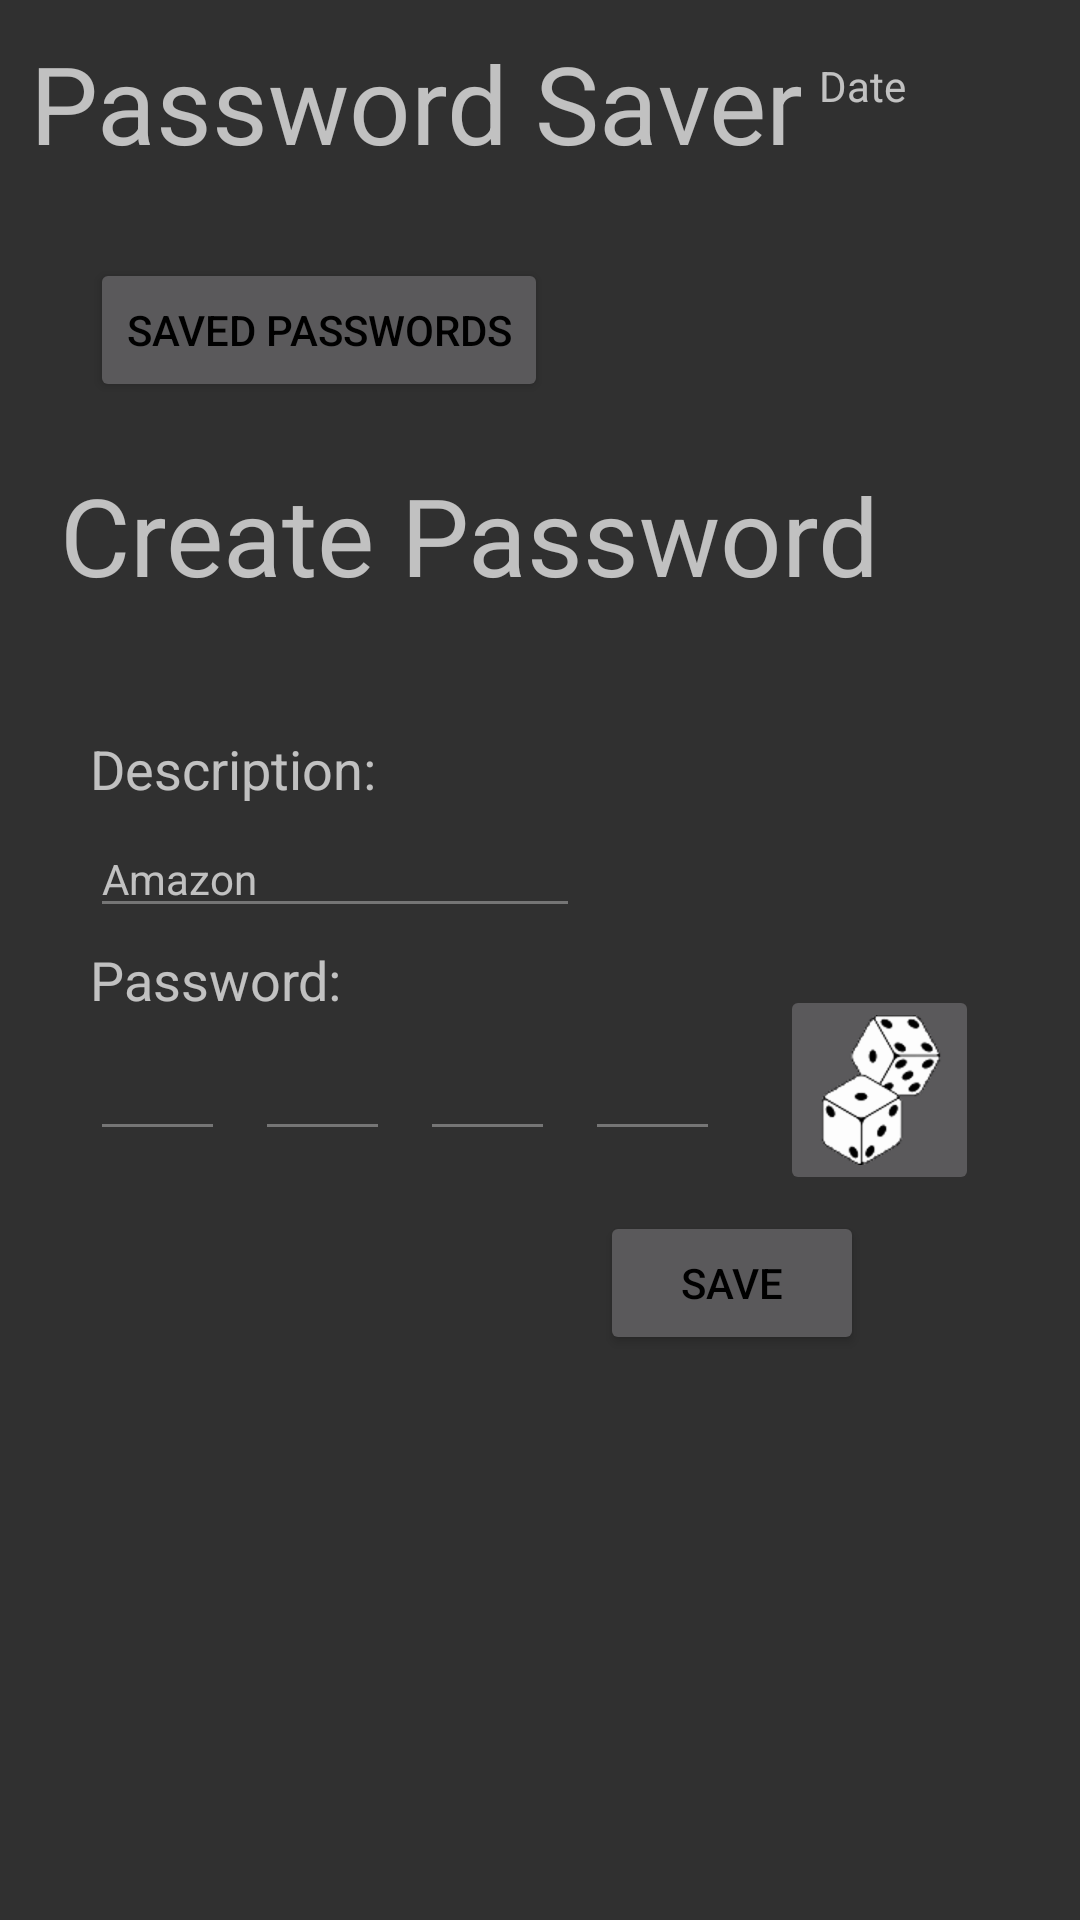

This screen was rendered from an Android layout file. Write that file and the resources it references.
<!-- AndroidManifest.xml: application theme AppTheme -->
<!-- res/layout/activity_main.xml -->
<?xml version="1.0" encoding="utf-8"?>
<androidx.constraintlayout.widget.ConstraintLayout
    xmlns:android="http://schemas.android.com/apk/res/android"
    xmlns:tools="http://schemas.android.com/tools"
    xmlns:app="http://schemas.android.com/apk/res-auto"
    android:layout_width="match_parent"
    android:layout_height="match_parent"
    tools:context=".MainActivity">

    <TextView
        android:id="@+id/passwordSaver"
        android:layout_width="272dp"
        android:layout_height="56dp"
        android:layout_marginStart="10dp"
        android:layout_marginTop="10dp"
        android:text="@string/password_saver"
        android:textSize="36sp"
        app:layout_constraintStart_toStartOf="parent"
        app:layout_constraintTop_toTopOf="parent" />

    <TextView
        android:id="@+id/createPassword2"
        android:layout_width="286dp"
        android:layout_height="50dp"
        android:layout_marginStart="20dp"
        android:layout_marginTop="20dp"
        android:text="@string/create_password"
        android:textSize="36sp"
        app:layout_constraintStart_toStartOf="parent"
        app:layout_constraintTop_toBottomOf="@+id/savedPasswords" />

    <TextView
        android:id="@+id/textDate"
        android:layout_width="105dp"
        android:layout_height="55dp"
        android:layout_marginStart="14dp"
        android:layout_marginTop="19dp"
        android:layout_marginEnd="5dp"
        android:text="@string/date"
        android:textSize="14sp"
        app:layout_constraintEnd_toEndOf="parent"
        app:layout_constraintStart_toEndOf="@+id/passwordSaver"
        app:layout_constraintTop_toTopOf="parent" />

    <Button
        android:id="@+id/savedPasswords"
        android:layout_width="wrap_content"
        android:layout_height="wrap_content"
        android:layout_marginStart="30dp"
        android:layout_marginTop="20dp"
        android:onClick="secondActivity"
        android:text="@string/saved_passwords"
        app:layout_constraintStart_toStartOf="parent"
        app:layout_constraintTop_toBottomOf="@+id/passwordSaver" />

    <TextView
        android:id="@+id/description"
        android:layout_width="wrap_content"
        android:layout_height="wrap_content"
        android:layout_marginStart="30dp"
        android:layout_marginTop="40dp"
        android:text="@string/description"
        android:textSize="18sp"
        app:layout_constraintStart_toStartOf="parent"
        app:layout_constraintTop_toBottomOf="@+id/createPassword2" />

    <TextView
        android:id="@+id/password"
        android:layout_width="wrap_content"
        android:layout_height="wrap_content"
        android:layout_marginStart="30dp"
        android:layout_marginTop="5dp"
        android:text="@string/password"
        android:textSize="18sp"
        app:layout_constraintStart_toStartOf="parent"
        app:layout_constraintTop_toBottomOf="@+id/descriptionName" />

    <EditText
        android:id="@+id/descriptionName"
        android:layout_width="wrap_content"
        android:layout_height="wrap_content"
        android:layout_marginStart="30dp"
        android:layout_marginTop="5dp"
        android:ems="10"
        android:hint="@string/amazon"
        android:importantForAutofill="no"
        android:inputType="textPersonName"
        android:nextFocusDown="@id/password1"
        android:textSize="14sp"
        app:layout_constraintStart_toStartOf="parent"
        app:layout_constraintTop_toBottomOf="@+id/description" />

    <EditText
        android:id="@+id/password1"
        android:layout_width="45dp"
        android:layout_height="40dp"
        android:layout_marginStart="30dp"
        android:layout_marginTop="5dp"
        android:layout_marginEnd="10dp"
        android:ems="10"
        android:inputType="number"
        android:maxLength="2"
        android:nextFocusDown="@id/password2"
        app:layout_constraintEnd_toStartOf="@+id/password2"
        app:layout_constraintStart_toStartOf="parent"
        app:layout_constraintTop_toBottomOf="@+id/password" />

    <EditText
        android:id="@+id/password2"
        android:layout_width="45dp"
        android:layout_height="40dp"
        android:layout_marginStart="10dp"
        android:layout_marginTop="5dp"
        android:ems="10"
        android:inputType="number"
        android:maxLength="2"
        android:nextFocusDown="@id/password3"
        app:layout_constraintStart_toEndOf="@+id/password1"
        app:layout_constraintTop_toBottomOf="@+id/password" />

    <EditText
        android:id="@+id/password3"
        android:layout_width="45dp"
        android:layout_height="40dp"
        android:layout_marginStart="10dp"
        android:layout_marginTop="5dp"
        android:ems="10"
        android:inputType="number"
        android:maxLength="2"
        android:nextFocusDown="@id/password4"
        app:layout_constraintStart_toEndOf="@+id/password2"
        app:layout_constraintTop_toBottomOf="@+id/password" />

    <EditText
        android:id="@+id/password4"
        android:layout_width="45dp"
        android:layout_height="40dp"
        android:layout_marginStart="10dp"
        android:layout_marginTop="5dp"
        android:ems="10"
        android:inputType="number"
        android:maxLength="2"
        app:layout_constraintStart_toEndOf="@+id/password3"
        app:layout_constraintTop_toBottomOf="@+id/password" />

    <Button
        android:id="@+id/save"
        android:layout_width="wrap_content"
        android:layout_height="wrap_content"
        android:layout_marginStart="200dp"
        android:layout_marginTop="20dp"
        android:onClick="save"
        android:text="@string/save"
        app:layout_constraintStart_toStartOf="parent"
        app:layout_constraintTop_toBottomOf="@+id/password3" />

    <ImageButton
        android:id="@+id/randomPassword"
        android:layout_width="wrap_content"
        android:layout_height="wrap_content"
        android:layout_marginStart="20dp"
        android:layout_marginTop="19dp"
        android:contentDescription="TODO"
        android:onClick="randomise"
        app:layout_constraintStart_toEndOf="@+id/password4"
        app:layout_constraintTop_toBottomOf="@+id/descriptionName"
        app:srcCompat="@drawable/dice_icon" />

    <TextView
        android:id="@+id/textView"
        android:layout_width="wrap_content"
        android:layout_height="wrap_content"
        android:layout_marginStart="75dp"
        android:layout_marginTop="160dp"
        app:layout_constraintStart_toStartOf="parent"
        app:layout_constraintTop_toBottomOf="@+id/password2" />

</androidx.constraintlayout.widget.ConstraintLayout>
<!-- resources referenced by this layout -->
<resources>
  <!-- drawable dice_icon: png bitmap (drawable-hdpi, 4702 bytes) -->
  <string name="amazon">Amazon</string>
  <string name="create_password">Create Password</string>
  <string name="date">Date</string>
  <string name="description">Description:</string>
  <string name="password">Password:</string>
  <string name="password_saver">Password Saver</string>
  <string name="save">Save</string>
  <string name="saved_passwords">Saved Passwords</string>
  <style name="AppTheme" parent="Theme.AppCompat.NoActionBar">
          
          <item name="colorPrimary">@color/colorPrimary</item>
          <item name="colorPrimaryDark">@color/colorPrimaryDark</item>
          <item name="colorAccent">@color/colorAccent</item>
          <item name="actionBarDivider">@color/colorDivider</item>
          <item name="android:textColorPrimary">@color/textColorPrimary</item>
          <item name="android:textColorSecondary">@color/textColorSecondary</item>
  
      </style>
  <color name="colorPrimary">#87A0AB</color>
  <color name="colorPrimaryDark">#87A0AB</color>
  <color name="colorAccent">#536DFE</color>
  <color name="colorDivider">#BDBDBD</color>
  <color name="textColorPrimary">#000000</color>
  <color name="textColorSecondary">#757575</color>
</resources>
